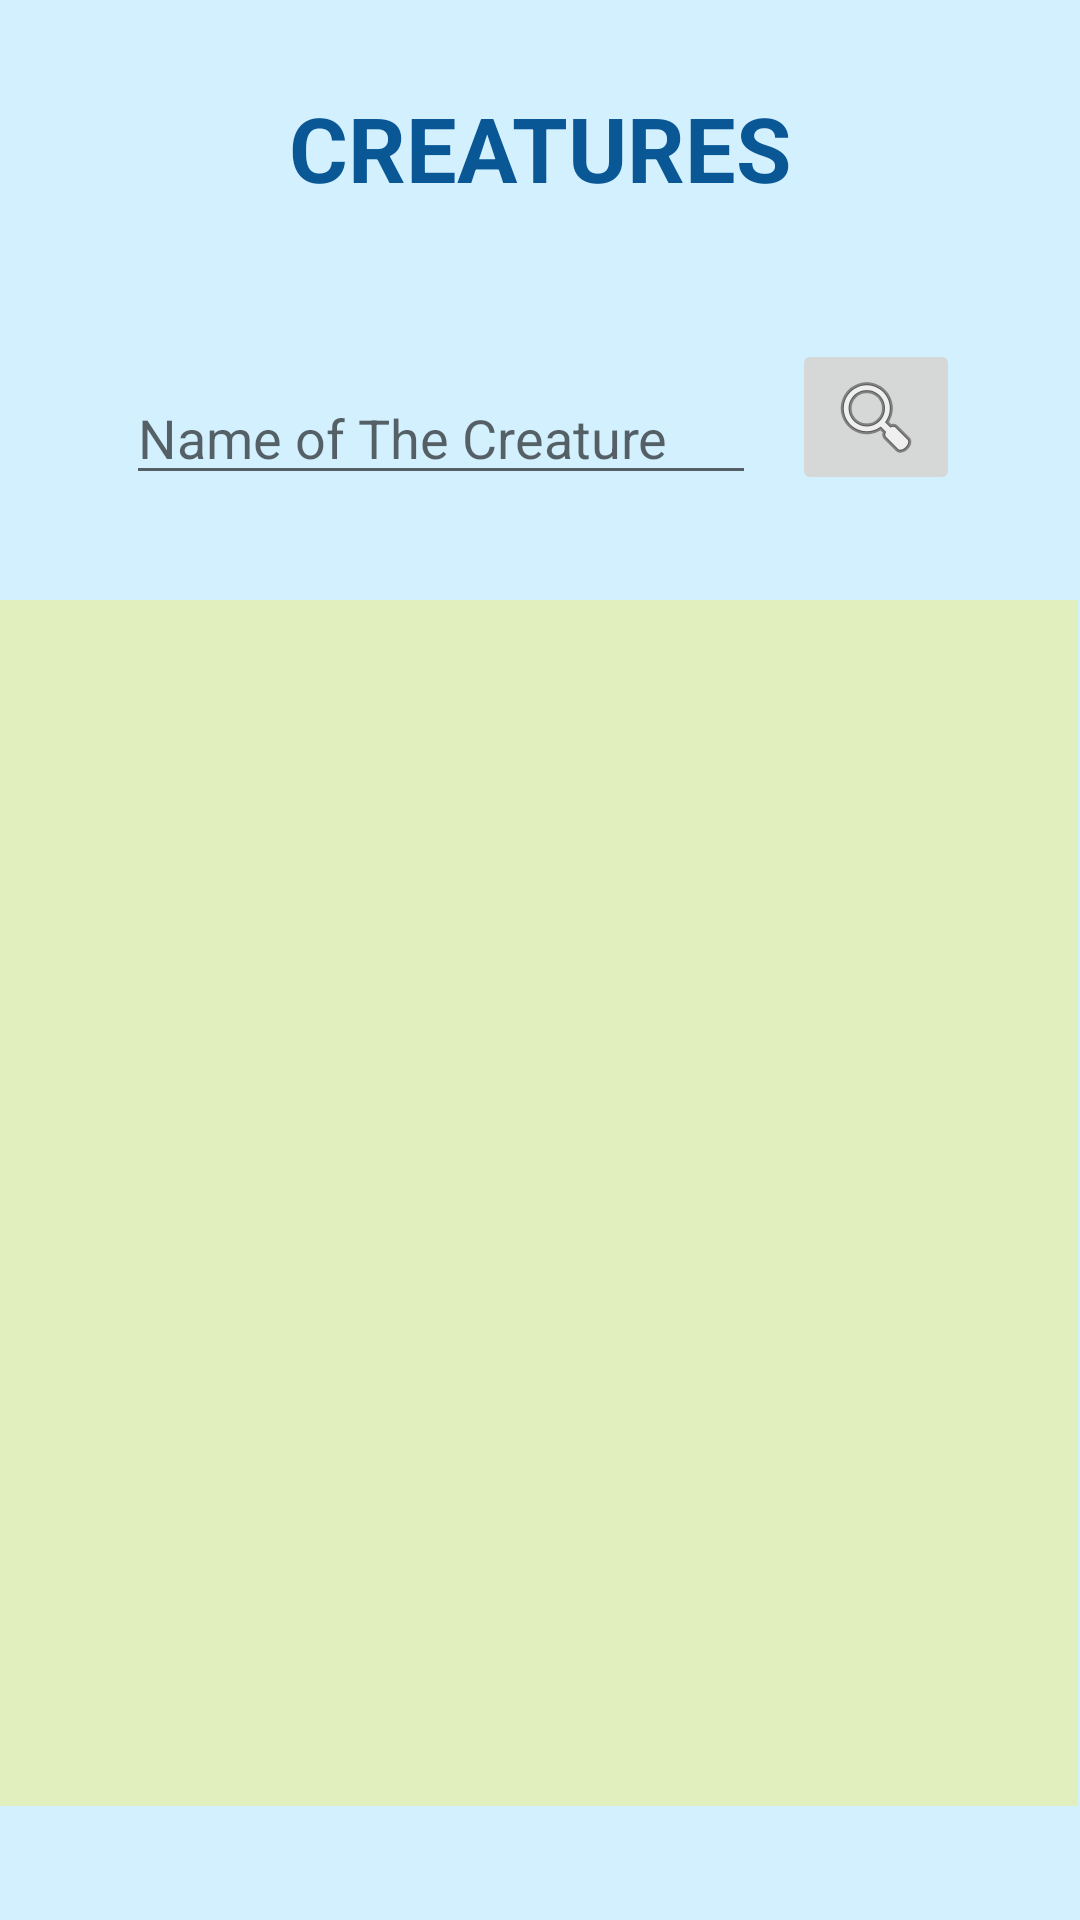

Produce the Android XML layout that renders to this screen, including the resource entries it uses.
<!-- AndroidManifest.xml: application theme AppTheme -->
<!-- res/layout/activity_creature.xml -->
<?xml version="1.0" encoding="utf-8"?>
<androidx.constraintlayout.widget.ConstraintLayout xmlns:android="http://schemas.android.com/apk/res/android"
    xmlns:app="http://schemas.android.com/apk/res-auto"
    xmlns:tools="http://schemas.android.com/tools"
    android:layout_width="wrap_content"
    android:layout_height="wrap_content"

    android:background="#D2F0FD"
    tools:context=".zulal.Creature">

    <GridView
        android:id="@+id/grid_creatures"
        android:layout_width="421dp"
        android:layout_height="402dp"
        android:layout_marginStart="1dp"
        android:layout_marginTop="200dp"
        android:layout_marginEnd="1dp"
        android:layout_marginBottom="1dp"
        android:background="#51FFEB3B"
        android:clickable="true"
        android:numColumns="3"
        app:layout_constraintBottom_toBottomOf="parent"
        app:layout_constraintEnd_toEndOf="parent"
        app:layout_constraintHorizontal_bias="1.0"
        app:layout_constraintStart_toStartOf="parent"
        app:layout_constraintTop_toTopOf="parent"
        app:layout_constraintVertical_bias="0.0" />

    <ImageButton
        android:id="@+id/searchButton"
        android:layout_width="wrap_content"
        android:layout_height="wrap_content"
        android:layout_marginEnd="40dp"
        android:layout_marginBottom="35dp"
        android:onClick="searchBut"
        app:layout_constraintBottom_toTopOf="@+id/grid_creatures"
        app:layout_constraintEnd_toEndOf="parent"
        app:srcCompat="@android:drawable/ic_menu_search" />

    <EditText
        android:id="@+id/searchBox"
        android:layout_width="wrap_content"
        android:layout_height="wrap_content"
        android:layout_marginEnd="12dp"
        android:ems="10"
        android:hint="Name of The Creature"
        app:layout_constraintBottom_toBottomOf="@+id/searchButton"
        app:layout_constraintEnd_toStartOf="@+id/searchButton" />

    <TextView
        android:id="@+id/header"
        android:layout_width="wrap_content"
        android:layout_height="wrap_content"
        android:layout_marginTop="29dp"
        android:text="CREATURES"
        android:textColor="#0A5795"
        android:textSize="30sp"
        android:textStyle="bold"
        app:layout_constraintEnd_toEndOf="parent"
        app:layout_constraintStart_toStartOf="parent"
        app:layout_constraintTop_toTopOf="parent" />

</androidx.constraintlayout.widget.ConstraintLayout>
<!-- resources referenced by this layout -->
<resources>
  <style name="AppTheme" parent="Theme.AppCompat.Light.DarkActionBar">
          
          <item name="colorPrimary">@color/colorPrimary</item>
          <item name="colorPrimaryDark">@color/colorPrimaryDark</item>
          <item name="colorAccent">@color/colorAccent</item>
          <item name="android:windowAnimationStyle">@style/CustomActivityAnimation</item>
      </style>
  <color name="colorPrimary">#00aff0</color>
  <color name="colorPrimaryDark">#097fb2</color>
  <color name="colorAccent">#00A3E8</color>
  <style name="CustomActivityAnimation" parent="@android:style/Animation.Activity">
      <item name="android:activityOpenEnterAnimation">@anim/slide_in_right</item>
      <item name="android:activityOpenExitAnimation">@anim/slide_out_left</item>
      <item name="android:activityCloseEnterAnimation">@anim/slide_in_left</item>
      <item name="android:activityCloseExitAnimation">@anim/slide_out_right</item>
      </style>
</resources>
